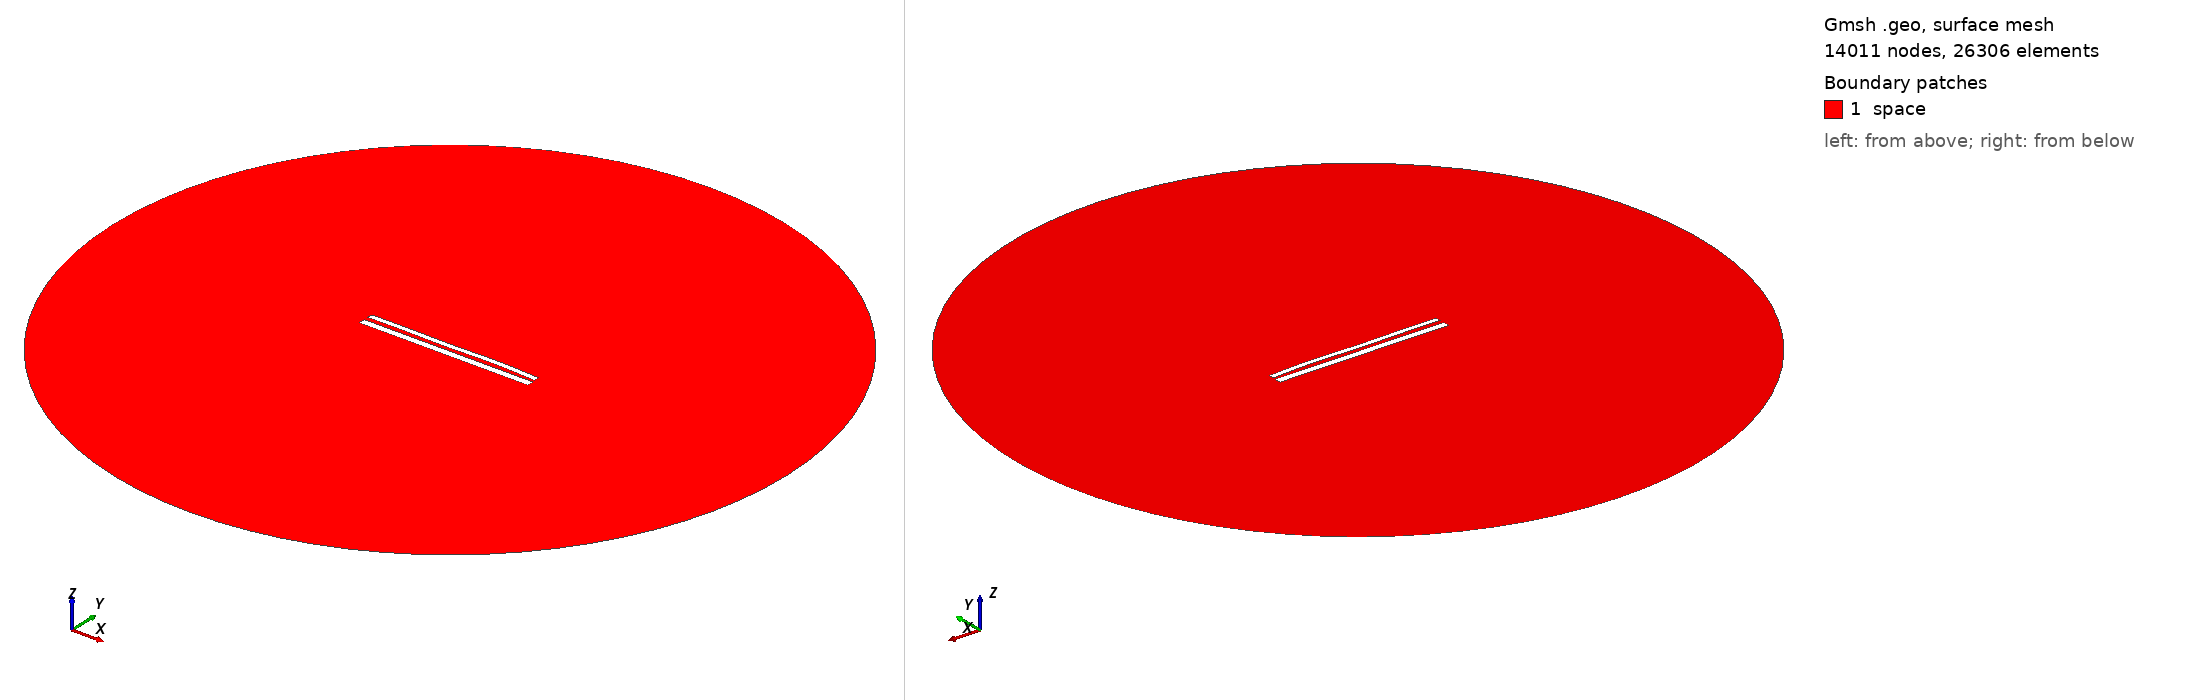

Gmsh geometry script, surface-meshed: 14011 nodes, 26306 surface elements. Boundary patches (legend numbers): 1 space. Left view from above one corner, right view from below the opposite corner. Legend entries are the model's physical surfaces. The drawing asked Gmsh for element sizes between 1% and 20% of the model's largest extent; the script's own settings can give other sizes.

=== 11955.geo (drawn) ===
//---------------------------------------
// Geometry kernel
//---------------------------------------

SetFactory("OpenCASCADE");



//---------------------------------------
// Parameters of the geometry
//---------------------------------------

// Overetch of the upper plate
overetch = 0.375;

// Distance between the plates
distance = 2.5;

// Discretization over the x axis (for the deformation)
nx = 50; 

// Length of the plate
L = 100 - overetch; 

// Number of modes
n = 4; 

// 1st mode coefficient
coeff(1) = -0.15;
beta(1) = 0.596864 * 3.1415926535 / L;

// 2nd mode coefficient
coeff(2) = 0.07499999999999998;
beta(2) = 1.49418 * 3.1415926535 / L;

// 3rd mode coefficient
coeff(3) = -0.15;
beta(3) = 2.50025 * 3.1415926535 / L;

// 4th mode coefficient
coeff(4) = 0.15;
beta(4) = 3.49999 * 3.1415926535 / L;



//---------------------------------------
// Upper plate (deformed rectangle)
//---------------------------------------

// Coordiantes of the upper plate
xmin = -50;
xmax = 50 - overetch;

// Height of the upper plate
yheight = 4 - 2 * overetch;

// Indexes of the points
UpperID[] = {};
LowerID[] = {};
LeftID[] = {};
RightID[] = {};

// Point index
p = 1;

// Horizontal edges
For i In {1:nx}
    x = xmin + (i-1)*(xmax - xmin)/(nx-1);

    y_bottom = distance / 2 + overetch;
    For j In {1:n}
        C = (Cosh(beta(j)*L) + Cos(beta(j)*L)) / (Sinh(beta(j)*L) + Sin(beta(j)*L));
        y_bottom  = y_bottom + coeff(j) * (Cosh(beta(j)*(x+50)) - Cos(beta(j)*(x+50)) - C * (Sinh(beta(j)*(x+50)) - Sin(beta(j)*(x+50))));
    EndFor

    y_top = y_bottom + yheight;

    Point(p) = {x, y_top, 0, 1.0};
    UpperID[i] = p;
    p = p + 1;

    Point(p) = {x, y_bottom, 0, 1.0};
    LowerID[i] = p;
    p = p + 1;
EndFor

// Create point lists
UpperPts[] = {}; LowerPts[] = {};
For i In {1:nx}
  UpperPts[] += {UpperID[i]};
  LowerPts[] += {LowerID[i]};
EndFor

// Build splines
Spline(1) = {UpperPts[]};
Spline(2) = {LowerPts[]};
Line(3) = {LowerPts[nx-1], UpperPts[nx-1]};
Line(4) = {LowerPts[0], UpperPts[0]};

// Build the plane surface
Curve Loop(1) = {2, 3, -1, -4};
Plane Surface(1) = {1};



//---------------------------------------
// Lower plate (rectangle)
//---------------------------------------

// Vertices
Point(1001) = {-50, -1, 0, 1.0};
Point(1002) = { 50, -1, 0, 1.0};
Point(1003) = { 50,  -5, 0, 1.0};
Point(1004) = {-50,  -5, 0, 1.0};

// Edges
Line(5) = {1001, 1002};
Line(6) = {1002, 1003};
Line(7) = {1003, 1004};
Line(8) = {1004, 1001};

// Plane surface
Line Loop(2) = {5, 6, 7, 8};
Plane Surface(2) = {2}; 



//---------------------------------------
// Outer (fictious) boundary
//---------------------------------------

// Points
Point(1005) = {0, 0, 0};       // Center
Point(1006) = {200, 0, 0};     // Start point
Point(1007) = {0, 200, 0};     // 90 degrees
Point(1008) = {-200, 0, 0};    // 180 degrees
Point(1009) = {0, -200, 0};    // 270 degrees

// Circle arcs (each needs start, center, end)
Circle(9) = {1006, 1005, 1007};
Circle(10) = {1007, 1005, 1008};
Circle(11) = {1008, 1005, 1009};
Circle(12) = {1009, 1005, 1006};

// Plane surface for the entire domain
Curve Loop(3) = {9, 10, 11, 12};
Surface(3) = {3};

// Subtract the plates from the whole domain to obtain the actual domain where we want to solve the equations
BooleanDifference{ Surface{3}; Delete; }{ Surface{1}; Surface{2}; Delete; }




//---------------------------------------
// Transfinite Lines/Curves
//---------------------------------------

// Set the number of points on the boundaries
r = 7;

// Plates
Transfinite Curve {1, 2} = 50*r Using Progression 1;
Transfinite Curve {3, 4} = 2*r Using Progression 1;
Transfinite Line {5, 7} = 50*r Using Progression 1;
Transfinite Line {6, 8} = 2*r Using Progression 1;

// Outer boundary
Transfinite Line {9, 10, 11, 12} = 20 Using Progression 1;



//---------------------------------------
// Physical groups
//---------------------------------------                

// Physical curves (boundaries)
Physical Line("force_segment", 10) = {2};
Physical Line("upper_plate", 11) = {1, 3, 4};
Physical Line("lower_plate", 12) = {5, 6, 7, 8};
Physical Line("boundary", 20) = {9, 10, 11, 12};

// Physical Surfaces
Physical Surface("space", 30) = {3};



//---------------------------------------
// 6. Generate the Mesh
//---------------------------------------

// 2D mesh generation
Mesh 2;
